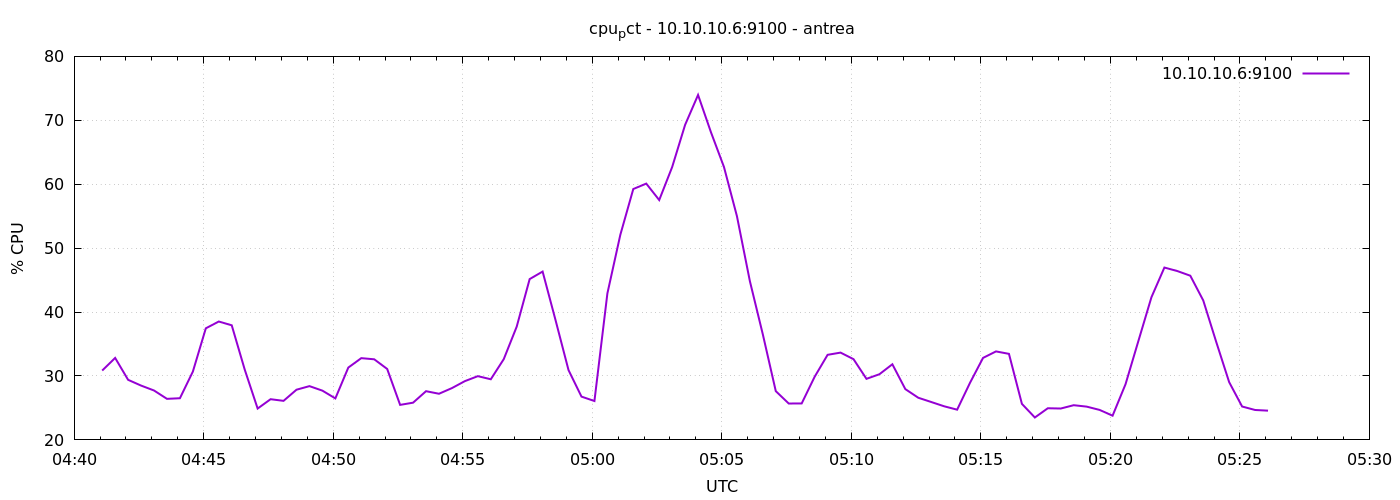

The file beside this chart, header and first rows:
1777264865	30.847619047604645
1777264895	32.82
1777264925	29.4
1777264955	28.5
1777264985	27.73
1777265015	26.42
1777265045	26.52
1777265075	30.69
1777265105	37.46
1777265135	38.52
1777265165	37.93
1777265195	31.02
1777265225	24.9
1777265255	26.37
1777265285	26.11
1777265315	27.85
1777265345	28.41
1777265375	27.7
1777265405	26.49
1777265435	31.31
1777265465	32.79
1777265495	32.61
1777265525	31.1
1777265555	25.48
1777265585	25.82
1777265615	27.62
1777265645	27.22
1777265675	28.1
1777265705	29.2
1777265735	29.97
1777265765	29.49
1777265795	32.63
1777265825	37.72
1777265855	45.16
1777265885	46.33
1777265915	38.72
1777265945	30.92
1777265975	26.77
1777266005	26.08
1777266035	42.91
1777266065	52.1
1777266095	59.25
1777266125	60.1
1777266155	57.52
1777266185	62.69
1777266215	69.29
1777266245	73.97
1777266275	68.1
1777266305	62.7
1777266335	55.01
1777266365	44.83
1777266395	36.51
1777266425	27.63
1777266455	25.69
1777266485	25.7
1777266515	29.88
1777266545	33.31
1777266575	33.66
1777266605	32.63
1777266635	29.55
1777266665	30.27
... 30 more rows
